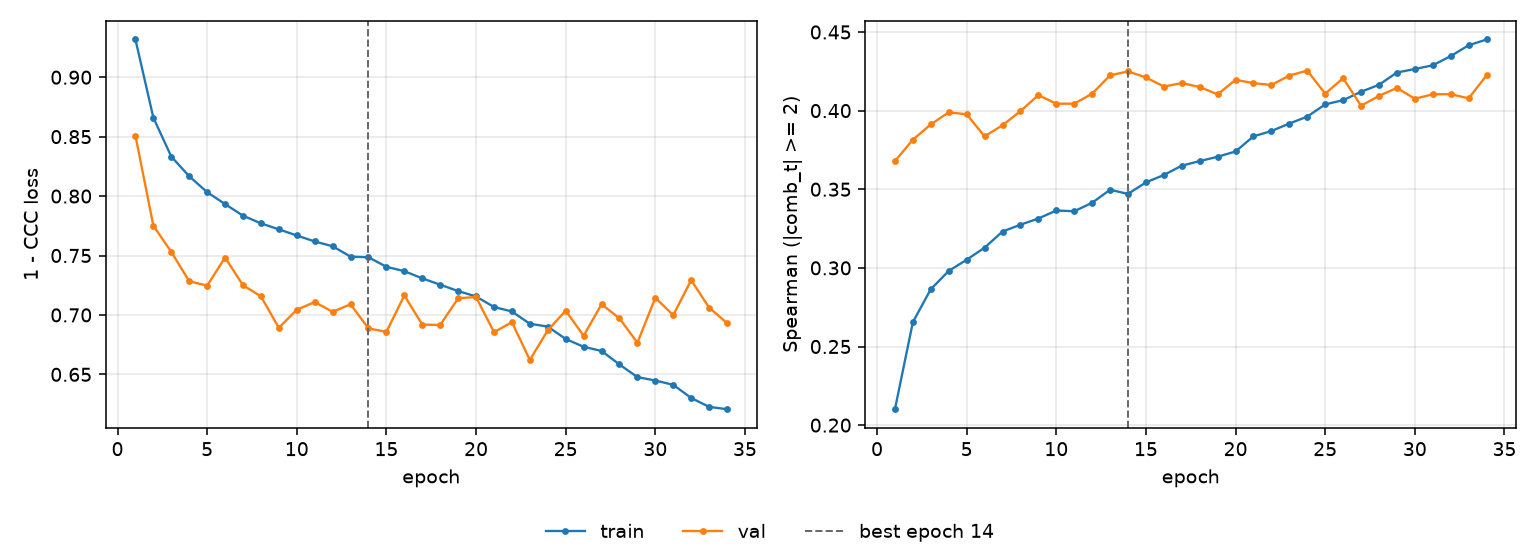

The file beside this chart, header and first rows:
epoch, tr_loss, vl_loss, tr_sp, vl_sp, is_best
1, 0.9317, 0.8508, 0.2101, 0.3679, False
2, 0.866, 0.7751, 0.2655, 0.3815, False
3, 0.8332, 0.7531, 0.2864, 0.3912, False
4, 0.8167, 0.7283, 0.2981, 0.3989, False
5, 0.8033, 0.7247, 0.3052, 0.3977, False
6, 0.7933, 0.7483, 0.3128, 0.3836, False
7, 0.7835, 0.725, 0.3231, 0.3907, False
8, 0.7771, 0.7156, 0.3275, 0.3997, False
9, 0.772, 0.6892, 0.3314, 0.4098, False
10, 0.7669, 0.7044, 0.3365, 0.4044, False
11, 0.7618, 0.7108, 0.336, 0.4044, False
12, 0.7578, 0.7026, 0.3414, 0.4108, False
13, 0.7491, 0.709, 0.3497, 0.4224, False
14, 0.7485, 0.6886, 0.347, 0.4249, True
15, 0.7405, 0.6858, 0.3543, 0.4211, False
16, 0.7368, 0.7164, 0.3591, 0.4153, False
17, 0.7308, 0.6919, 0.365, 0.4175, False
18, 0.7254, 0.6916, 0.3679, 0.415, False
19, 0.7201, 0.714, 0.3707, 0.4103, False
20, 0.7155, 0.7151, 0.374, 0.4196, False
21, 0.7067, 0.6855, 0.3837, 0.4175, False
22, 0.7029, 0.6939, 0.387, 0.4163, False
23, 0.6926, 0.6622, 0.3918, 0.4223, False
24, 0.6902, 0.687, 0.3962, 0.4255, False
25, 0.6798, 0.7036, 0.404, 0.4108, False
26, 0.6732, 0.6825, 0.4066, 0.4206, False
27, 0.6697, 0.709, 0.412, 0.4031, False
28, 0.6583, 0.6971, 0.4164, 0.4093, False
29, 0.6477, 0.6766, 0.4242, 0.4144, False
30, 0.6448, 0.7144, 0.4265, 0.4076, False
31, 0.6412, 0.6998, 0.4288, 0.4104, False
32, 0.6302, 0.7293, 0.4347, 0.4105, False
33, 0.6227, 0.7062, 0.4415, 0.4078, False
34, 0.6207, 0.6931, 0.4452, 0.4223, False
